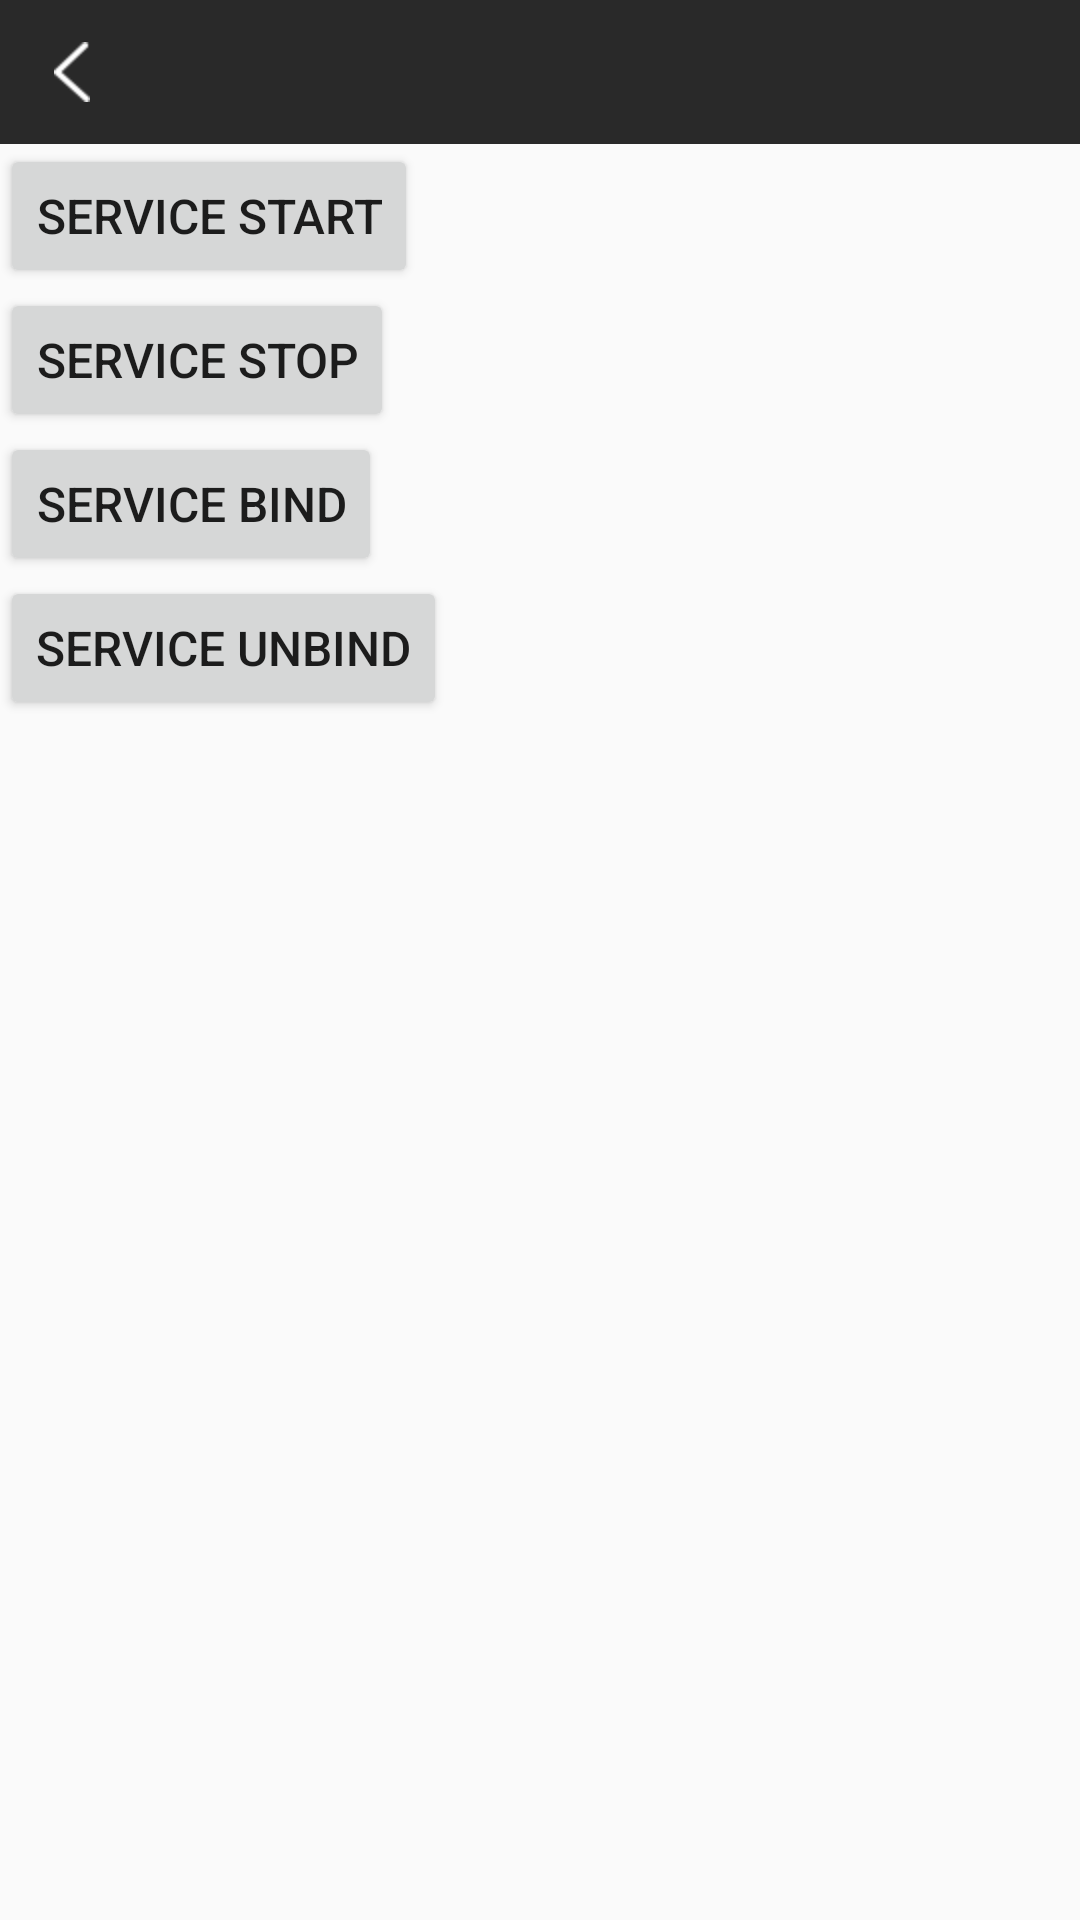

Produce the Android XML layout that renders to this screen, including the resource entries it uses.
<!-- AndroidManifest.xml: application theme AppTheme -->
<!-- res/layout/activity_service.xml -->
<?xml version="1.0" encoding="utf-8"?>
<LinearLayout xmlns:android="http://schemas.android.com/apk/res/android"
    android:layout_width="match_parent"
    android:layout_height="match_parent"
    android:orientation="vertical">

    <include
        android:id="@+id/layout_title"
        layout="@layout/view_title"/>

    <Button
        android:id="@+id/btn_start"
        android:layout_width="wrap_content"
        android:layout_height="wrap_content"
        android:text="@string/service_start"
        android:textSize="16sp"
        android:gravity="center" />

    <Button
        android:id="@+id/btn_stop"
        android:layout_width="wrap_content"
        android:layout_height="wrap_content"
        android:text="@string/service_stop"
        android:textSize="16sp"
        android:gravity="center" />

    <Button
        android:id="@+id/btn_bind"
        android:layout_width="wrap_content"
        android:layout_height="wrap_content"
        android:text="@string/service_bind"
        android:textSize="16sp"
        android:gravity="center" />

    <Button
        android:id="@+id/btn_unbind"
        android:layout_width="wrap_content"
        android:layout_height="wrap_content"
        android:text="@string/service_unbind"
        android:textSize="16sp"
        android:gravity="center" />
</LinearLayout>
<!-- res/layout/view_title.xml (included above) -->
<?xml version="1.0" encoding="utf-8"?>
<RelativeLayout xmlns:android="http://schemas.android.com/apk/res/android"
    android:layout_width="match_parent"
    android:layout_height="@dimen/title_height"
    android:background="@color/color_title_bar">

    <ImageView
        android:id="@+id/title_left_img"
        android:layout_width="@dimen/title_left_width"
        android:layout_height="match_parent"
        android:paddingBottom="@dimen/title_top_padding"
        android:paddingLeft="@dimen/title_top_padding"
        android:paddingRight="@dimen/title_top_padding"
        android:paddingTop="@dimen/title_top_padding"
        android:scaleType="fitCenter"
        android:clickable="true"
        android:src="@drawable/icon_back_titlebar"/>

    <ImageView
        android:id="@+id/title_right_img"
        android:layout_width="@dimen/title_left_width"
        android:layout_height="match_parent"
        android:layout_alignParentRight="true"
        android:layout_centerVertical="true"
        android:paddingBottom="@dimen/title_action_top_padding"
        android:paddingLeft="@dimen/title_action_top_padding"
        android:paddingRight="@dimen/title_action_top_padding"
        android:paddingTop="@dimen/title_action_top_padding"
        android:scaleType="fitCenter"
        android:src="@drawable/icon_menu_titlebar"
        android:visibility="invisible"/>

    <TextView
        android:id="@+id/title_center_text"
        android:layout_width="wrap_content"
        android:layout_height="wrap_content"
        android:layout_centerInParent="true"
        android:layout_margin="10dp"
        android:layout_toLeftOf="@id/title_right_img"
        android:layout_toRightOf="@id/title_left_img"
        android:ellipsize="end"
        android:gravity="center"
        android:singleLine="true"
        android:textColor="@color/color_title_text"
        android:textSize="@dimen/title_textsize" />

</RelativeLayout>
<!-- resources referenced by this layout -->
<resources>
  <color name="color_title_bar">#FF292929</color>
  <color name="color_title_text">#FFFFFFFF</color>
  <dimen name="title_action_top_padding">16dp</dimen>
  <dimen name="title_height">48dp</dimen>
  <dimen name="title_left_width">48dp</dimen>
  <dimen name="title_textsize">16dp</dimen>
  <dimen name="title_top_padding">14dp</dimen>
  <!-- drawable icon_back_titlebar: png bitmap (drawable, 1270 bytes) -->
  <!-- drawable icon_menu_titlebar: png bitmap (drawable, 541 bytes) -->
  <string name="service_bind">service bind</string>
  <string name="service_start">service start</string>
  <string name="service_stop">service stop</string>
  <string name="service_unbind">service unbind</string>
  <style name="AppTheme" parent="Theme.AppCompat.Light.DarkActionBar">
          
      </style>
</resources>
